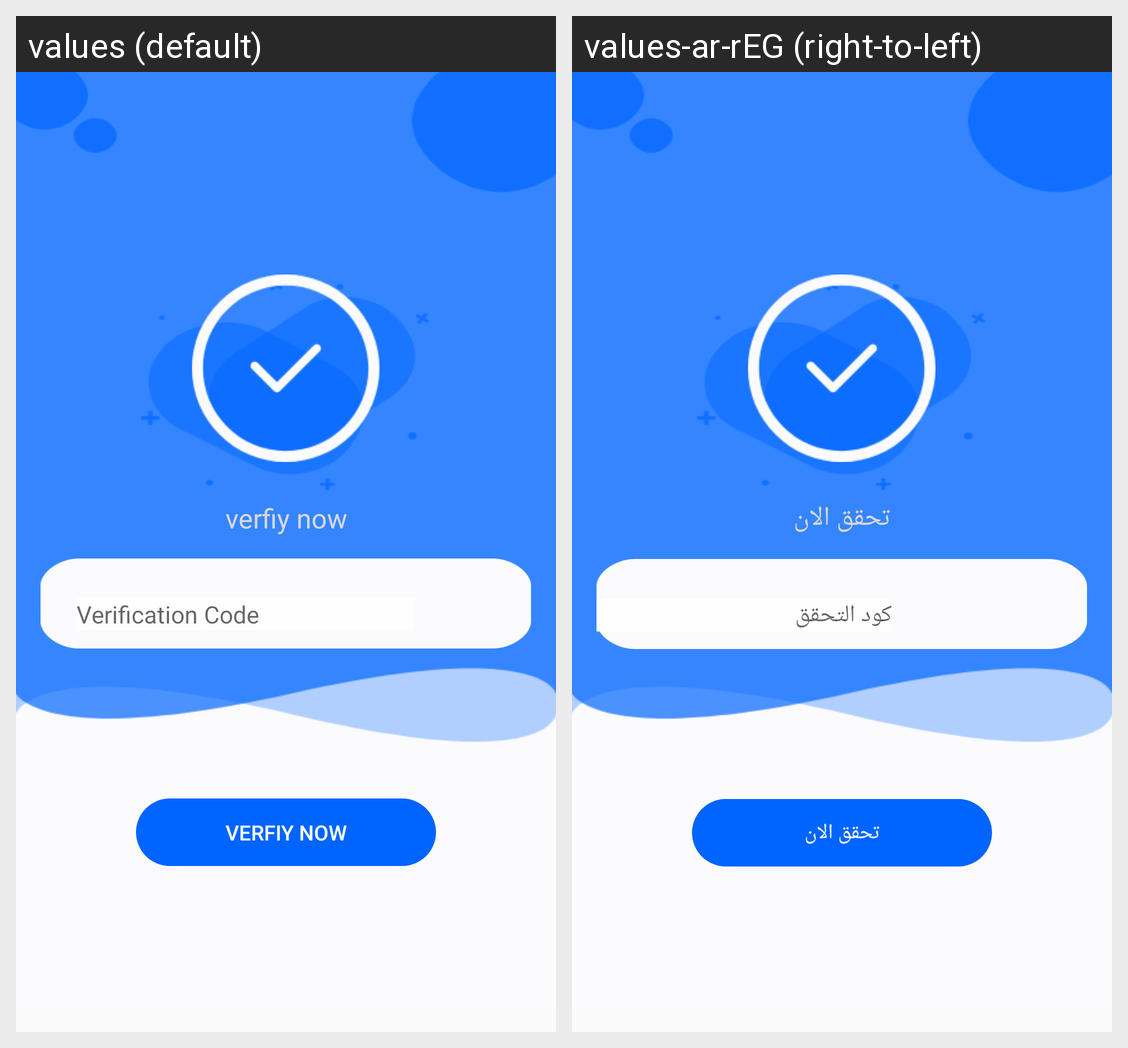

The same Android screen rendered under two of its app's locales, left to right. List the strings drawn on it with the default value and each locale's translation.
Android screen res/layout/activity_forget_password__email__code.xml rendered under 2 locales, left to right: values (default), values-ar-rEG (right-to-left). Device: Nexus 5 (rendered at 1080×1920; each locale shown at half size, 540×960, under a caption strip naming it); theme AppTheme.
Strings drawn on this screen, with the default value and each locale's value (text and hints the layout hard-codes, and strings that could not be matched under every locale, appear in the picture but are not listed):

verfiy_now
  values: verfiy now
  values-ar-rEG: تحقق الان

verification_code
  values: Verification Code
  values-ar-rEG: كود التحقق
